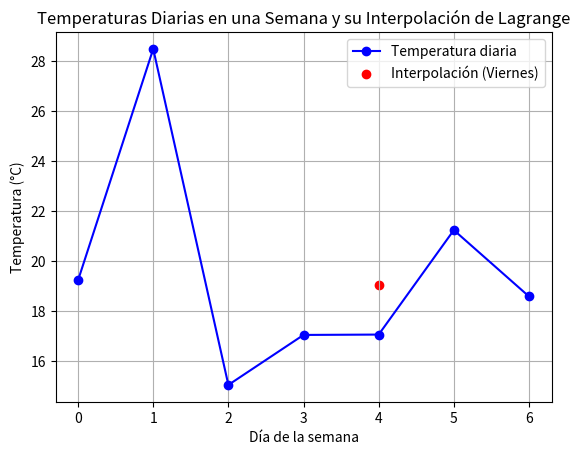

This figure's Python source:
import random
import matplotlib.pyplot as plt

class InterpolacionLagrange:
    def __init__(self, puntos):
        self.puntos = puntos

    def lagrange(self, x):
        n = len(self.puntos)
        resultado = 0
        for i in range(n):
            x1, y1 = self.puntos[i]
            termino = y1
            for j in range(n):
                if i != j:
                    x2, _ = self.puntos[j]
                    termino *= (x - x2) / (x1 - x2)

            resultado += termino

        return resultado

dias = {"Lunes": 0, "Martes": 1, "Miércoles": 2, "Jueves": 3, "Viernes": 4, "Sábado": 5, "Domingo": 6}
numeroDia = {n: i for i, n in dias.items()}
temperaturas = [random.uniform(15, 30) for _ in range(7)]

puntos_interpolacion = [(dias["Miércoles"], temperaturas[dias["Miércoles"]]), (dias["Jueves"], temperaturas[dias["Jueves"]])]
interpolacion = InterpolacionLagrange(puntos_interpolacion)
interpolar = dias["Viernes"]
temp_interpolada = interpolacion.lagrange(interpolar)

print(f"Temperatura interpolada para {numeroDia[interpolar]} usando Lagrange: {temp_interpolada:.2f}°C")
plt.plot(list(numeroDia.keys()), temperaturas, marker='o', color='b', linestyle='-', label="Temperatura diaria")
plt.scatter(interpolar, temp_interpolada, color='r', label=f"Interpolación ({numeroDia[interpolar]})")

plt.xlabel("Día de la semana")
plt.ylabel("Temperatura (°C)")
plt.title("Temperaturas Diarias en una Semana y su Interpolación de Lagrange")
plt.grid(True)
plt.legend()
plt.show()